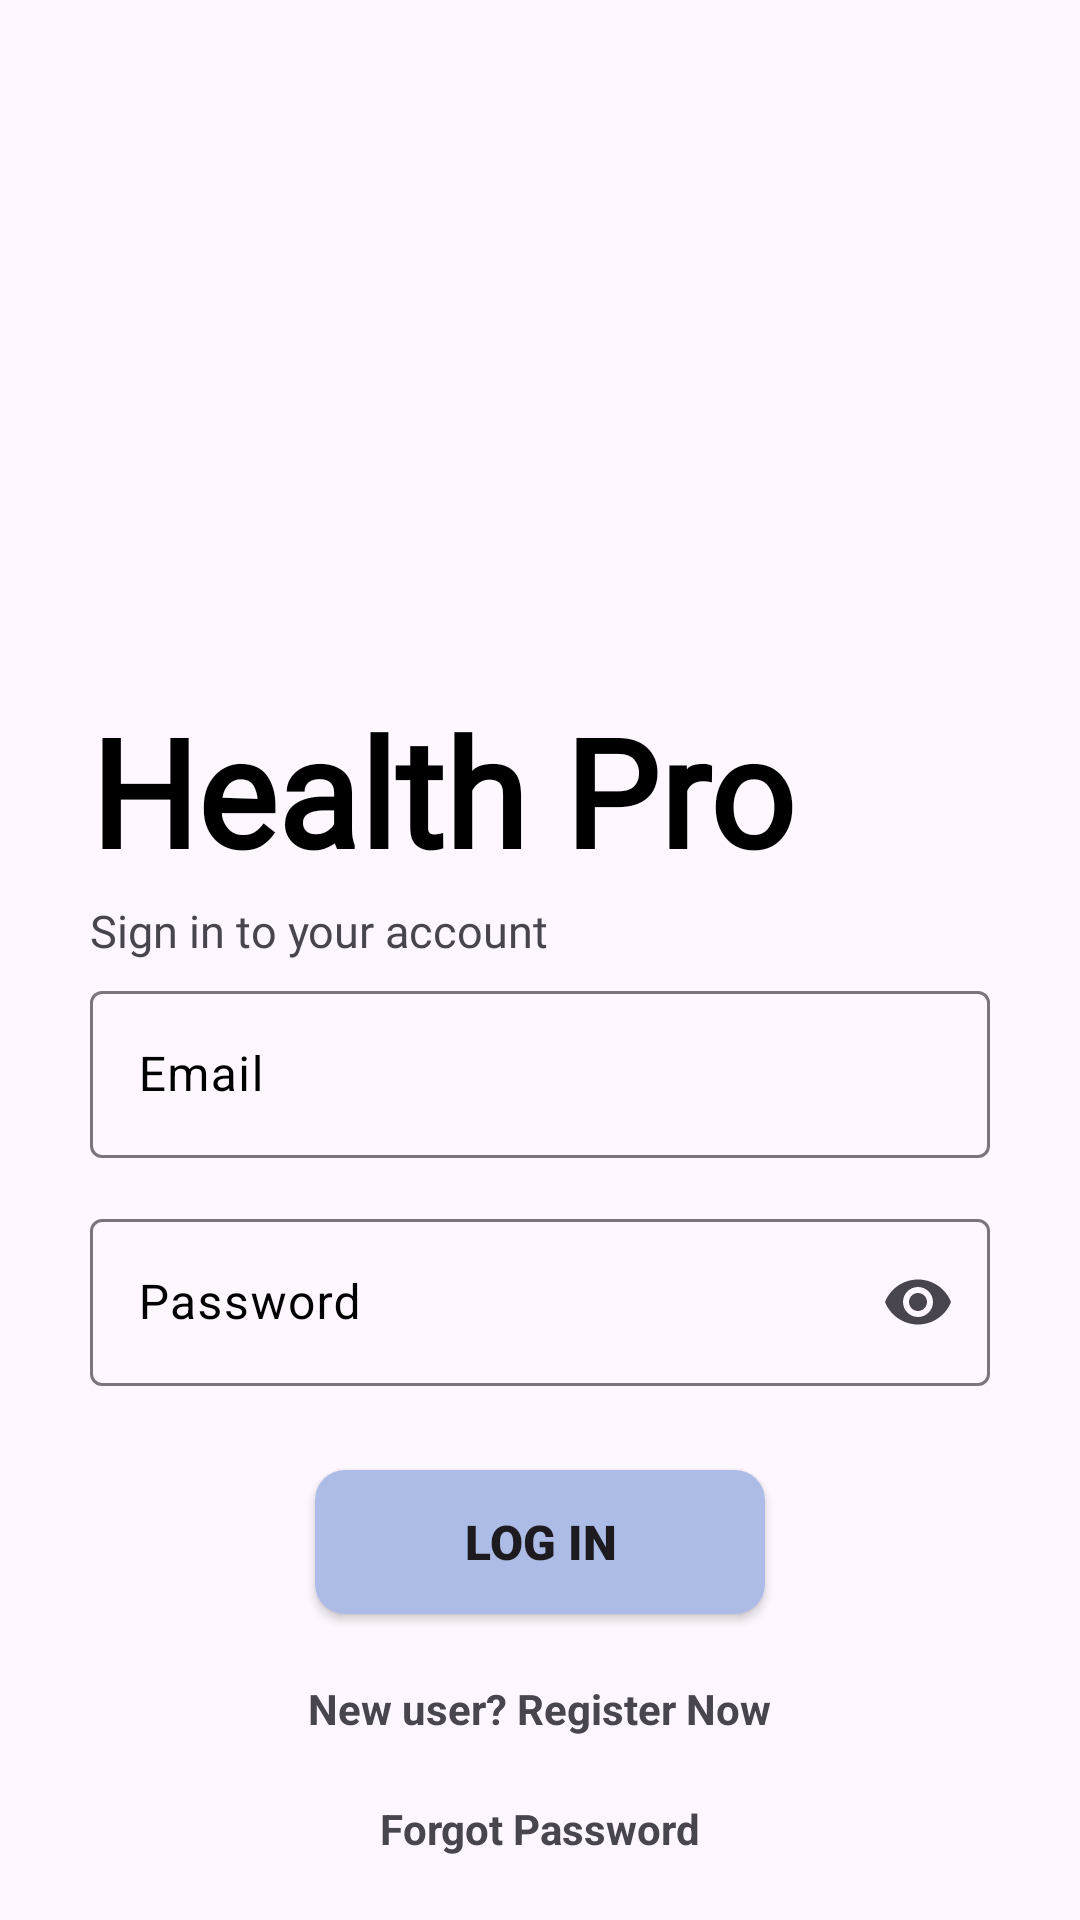

The Android layout XML behind this screen, and the referenced resources:
<!-- AndroidManifest.xml: application theme Theme.HealthProLatestVersion -->
<!-- res/layout/activity_login.xml -->
<?xml version="1.0" encoding="utf-8"?>
<RelativeLayout xmlns:android="http://schemas.android.com/apk/res/android"
    xmlns:app="http://schemas.android.com/apk/res-auto"
    xmlns:tools="http://schemas.android.com/tools"
    android:layout_width="match_parent"
    android:layout_height="match_parent"
    android:layout_marginTop="50dp"
    tools:context=".Login">


    <ImageView
        android:layout_width="350px"
        android:layout_height="350px"
        android:src="@drawable/healthpro"
        android:layout_centerHorizontal="true"
        android:layout_marginTop="80dp"
        />

    <TextView
        android:layout_width="wrap_content"
        android:layout_height="wrap_content"
        android:text="Health Pro"
        android:fontFamily="@font/helveticabold"
        android:layout_marginStart="30dp"
        android:layout_marginTop="230dp"
        android:textStyle="bold"
        android:textSize="50dp"
        android:textColor="@color/black"
        />
    <TextView
        android:layout_width="wrap_content"
        android:layout_height="wrap_content"
        android:text="Sign in to your account"
        android:layout_marginTop="300dp"
        android:layout_marginStart="30dp"
        android:fontFamily="@font/helveticabold"
        android:textSize="15sp"/>



    <com.google.android.material.textfield.TextInputLayout
        android:id="@+id/usernamelogin"
        style="@style/ThemeOverlay.MaterialComponents.TextInputEditText.OutlinedBox"
        android:layout_width="match_parent"
        android:layout_height="wrap_content"
        android:layout_marginStart="30dp"
        android:layout_marginEnd="30dp"
        android:layout_marginBottom="30dp"
        android:hint="Email"
        android:textColorHint="@color/black"
        app:endIconMode="clear_text"
        android:layout_marginTop="325dp"
        >

        <com.google.android.material.textfield.TextInputEditText
            android:drawableLeft="@drawable/baseline_person_outline_24"
            android:layout_width="match_parent"
            android:layout_height="wrap_content"
            />


        <com.google.android.material.textfield.TextInputLayout
            android:id="@+id/passwordlogin"
            style="@style/ThemeOverlay.MaterialComponents.TextInputEditText.OutlinedBox"
            android:layout_width="match_parent"
            android:layout_height="match_parent"
            android:hint="Password"
            android:textColorHint="@color/black"
            android:paddingTop="15dp"
            app:endIconMode="password_toggle">

            <com.google.android.material.textfield.TextInputEditText
                android:layout_width="match_parent"
                android:layout_height="wrap_content"
                android:inputType="textPassword" />
        </com.google.android.material.textfield.TextInputLayout>

    </com.google.android.material.textfield.TextInputLayout>

    <TextView
        android:layout_width="wrap_content"
        android:layout_height="wrap_content"
        android:text="Forgot Password"
        android:textStyle="bold"
        android:layout_marginTop="470dp"
        android:layout_marginStart="270dp"
        android:visibility="invisible"
        />
    <android.widget.Button
        android:id="@+id/loginbtn"
        android:layout_width="150dp"
        android:layout_height="48dp"
        android:text="Log in"
        android:textSize="16dp"
        android:background="@drawable/buttonbg"
        android:layout_centerHorizontal="true"
        android:layout_marginTop="490dp"
        android:textFontWeight="1000"
       />


    <TextView
        android:id="@+id/regnowtxt"
        android:layout_width="wrap_content"
        android:layout_height="wrap_content"
        android:text="New user? Register Now"
        android:layout_centerHorizontal="true"
        android:layout_marginTop="560dp"
        android:textStyle="bold"/>

    <TextView
        android:id="@+id/forgotPassword"
        android:layout_width="wrap_content"
        android:layout_height="wrap_content"
        android:text="Forgot Password"
        android:layout_centerHorizontal="true"
        android:layout_marginTop="600dp"
        android:textStyle="bold"/>


    <Button
        android:id="@+id/regbtn"
        android:layout_width="wrap_content"
        android:layout_height="wrap_content"
        android:text="Register"
        android:layout_centerHorizontal="true"
        android:layout_marginTop="530dp"
        android:visibility="invisible"/>


</RelativeLayout>
<!-- resources referenced by this layout -->
<resources>
  <color name="black">#FF000000</color>
  <!-- drawable buttonbg (drawable) -->
  <?xml version="1.0" encoding="utf-8"?>
  <shape xmlns:android="http://schemas.android.com/apk/res/android"
      android:shape="rectangle"
      >
  
      <solid android:color="#ADBCE6">
  
      </solid>
  
      <corners android:radius="10dp">
  
  
  
      </corners>
  
  </shape>
  <style name="Theme.HealthProLatestVersion" parent="Base.Theme.HealthProLatestVersion" />
  <style name="Base.Theme.HealthProLatestVersion" parent="Theme.Material3.DayNight">
          
          
          
          <item name="colorPrimary">@color/my_primary</item>
          <item name="colorPrimaryVariant">@color/my_primary</item>
          <item name="colorOnPrimary">@color/white</item>
          
          <item name="colorSecondary">@color/my_secondary</item>
          <item name="colorSecondaryVariant">@color/my_secondary</item>
          <item name="colorOnSecondary">@color/black</item>
          
          <item name="android:statusBarColor">?attr/colorPrimaryVariant</item>
      </style>
  <color name="my_primary">#003366</color>
  <color name="white">#FFFFFFFF</color>
  <color name="my_secondary">#0097A7</color>
</resources>
